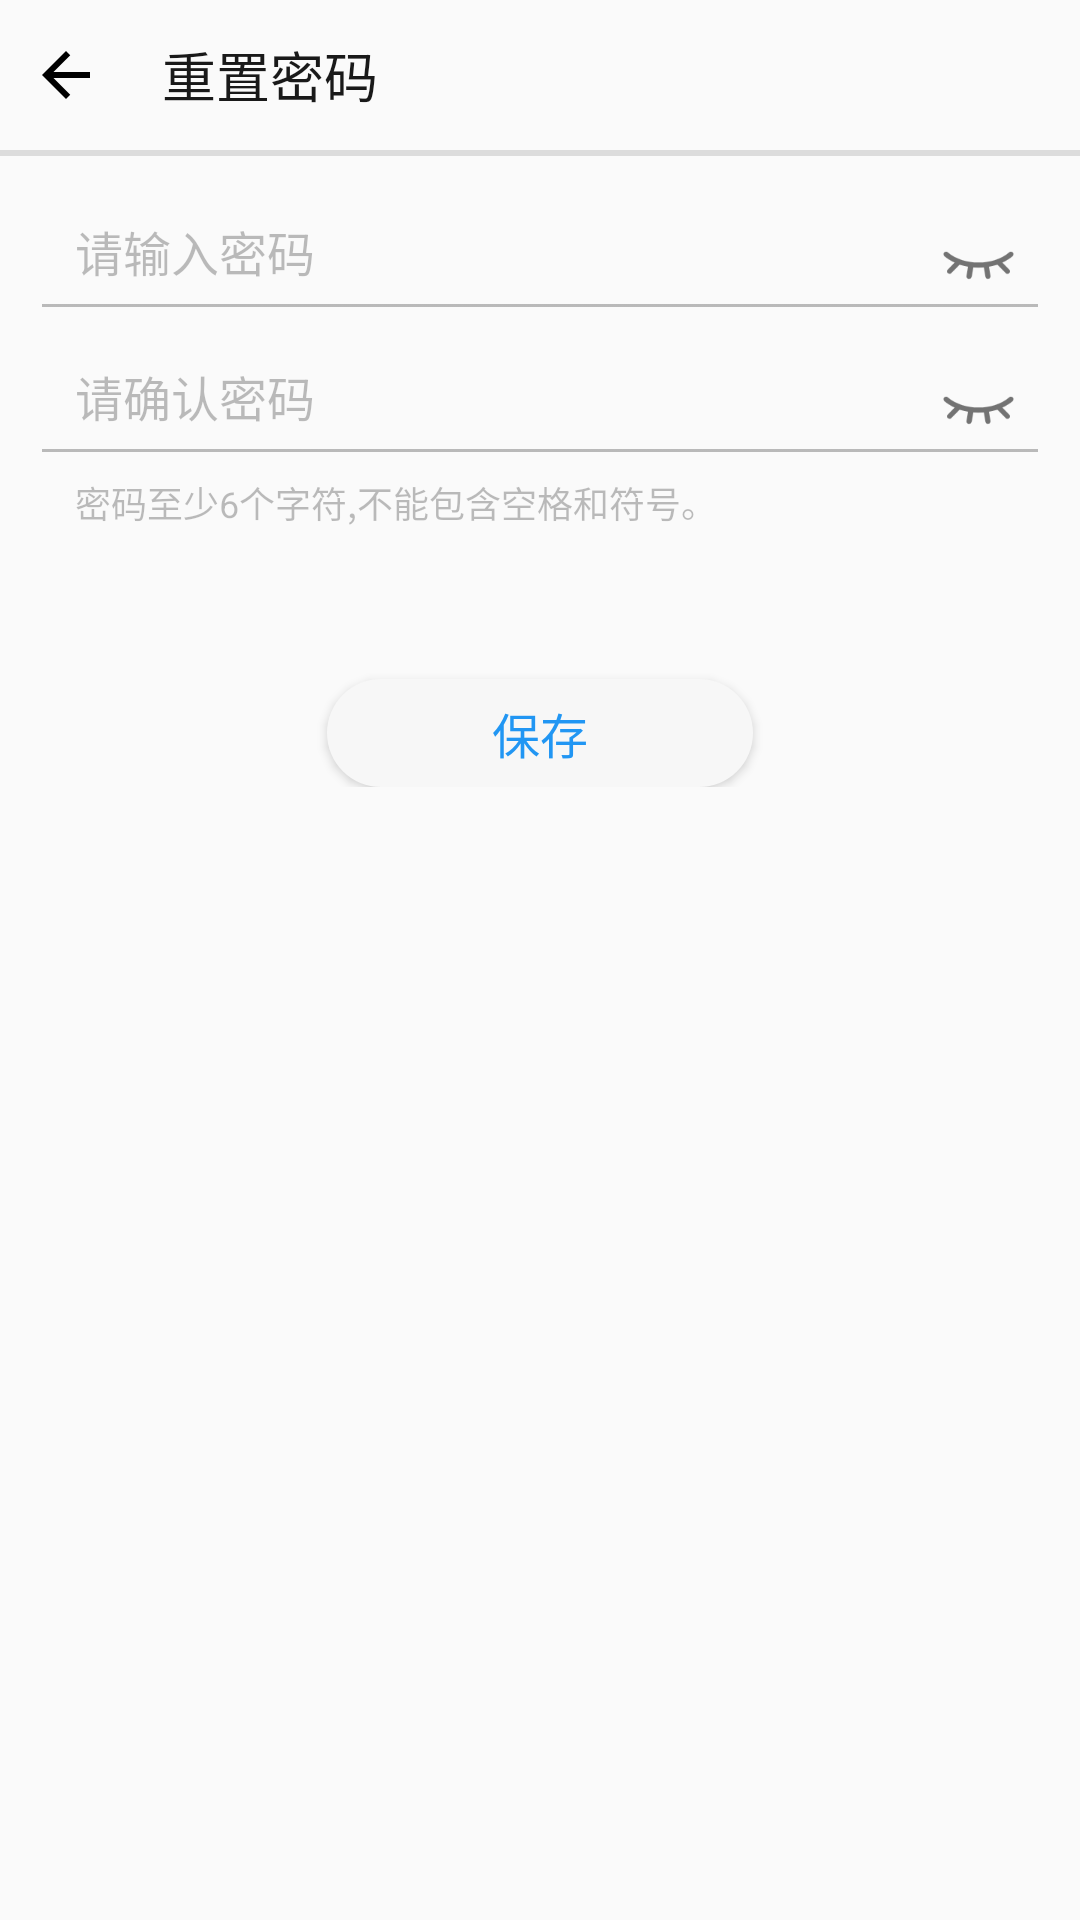

Layout XML and referenced resources for this Android screen:
<!-- AndroidManifest.xml: application theme Theme.AppCompat.Light.NoActionBar -->
<!-- res/layout/activity_reset_pwd.xml -->
<?xml version="1.0" encoding="utf-8"?>

<LinearLayout xmlns:android="http://schemas.android.com/apk/res/android"
    xmlns:app="http://schemas.android.com/apk/res-auto"
    xmlns:tools="http://schemas.android.com/tools"
    android:layout_width="match_parent"
    android:layout_height="match_parent"
    android:orientation="vertical"
    tools:context=".mainView.forgetPwd.ResetPwd">

    <LinearLayout
        android:layout_width="match_parent"
        android:layout_height="50dp"
        android:gravity="center_vertical">

        <ImageView
            android:id="@+id/resetPwd_finishThisActivity"
            android:layout_width="wrap_content"
            android:layout_height="wrap_content"
            android:layout_marginStart="10dp"
            android:src="@drawable/ic_arrow_left" />

        <TextView
            android:layout_width="wrap_content"
            android:layout_height="wrap_content"
            android:layout_marginStart="20dp"
            android:text="@string/resetPwd"
            android:textColor="#e6000000"
            android:textSize="18sp" />

    </LinearLayout>

    <View
        android:layout_width="match_parent"
        android:layout_height="2dp"
        android:background="#DCDCDC" />


    <LinearLayout
        android:layout_width="match_parent"
        android:layout_height="wrap_content"
        android:orientation="vertical"
        android:padding="10dp">

        <com.google.android.material.textfield.TextInputLayout
            android:layout_width="match_parent"
            android:layout_height="wrap_content"
            app:hintEnabled="false"
            app:passwordToggleDrawable="@drawable/selector_show_pwd"
            app:passwordToggleEnabled="true">

            <EditText
                android:id="@+id/et_newPwd"
                android:layout_width="match_parent"
                android:layout_height="wrap_content"
                android:hint="@string/login_hint_pwd"
                android:inputType="textPassword"
                android:singleLine="true"
                android:theme="@style/myEditText" />

        </com.google.android.material.textfield.TextInputLayout>

        <com.google.android.material.textfield.TextInputLayout
            android:layout_width="match_parent"
            android:layout_height="wrap_content"
            app:hintEnabled="false"
            app:passwordToggleDrawable="@drawable/selector_show_pwd"
            app:passwordToggleEnabled="true">

            <EditText
                android:id="@+id/et_confirmNewPwd"
                android:layout_width="match_parent"
                android:layout_height="wrap_content"
                android:hint="@string/resetPwd_confirmPwd"
                android:inputType="textPassword"
                android:singleLine="true"
                android:theme="@style/myEditText" />

        </com.google.android.material.textfield.TextInputLayout>

        <TextView
            android:layout_width="wrap_content"
            android:layout_height="wrap_content"
            android:layout_marginStart="15dp"
            android:text="@string/resetPwd_checkPwd"
            android:textColor="#42000000"
            android:textSize="12sp" />


        <Button
            android:id="@+id/bt_resetPwd"
            android:layout_width="142dp"
            android:layout_height="36dp"
            android:layout_gravity="center"
            android:layout_marginTop="50dp"
            android:background="@drawable/bt_login"
            android:text="@string/resetPwd_OK"
            android:textColor="#2196f3"
            android:textSize="16sp" />

    </LinearLayout>


</LinearLayout>
<!-- resources referenced by this layout -->
<resources>
  <!-- drawable bt_login (drawable) -->
  <?xml version="1.0" encoding="utf-8"?>
  
  <selector xmlns:android="http://schemas.android.com/apk/res/android">
      <item android:width="142dp" android:height="36dp">
          <shape android:shape="rectangle">
              <corners android:radius="100dp" />
              <solid android:color="#f7f7f7" />
          </shape>
      </item>
  </selector>
  <!-- drawable ic_arrow_left (drawable) -->
  <vector xmlns:android="http://schemas.android.com/apk/res/android"
          android:width="24dp"
          android:height="24dp"
          android:viewportWidth="24.0"
          android:viewportHeight="24.0">
      <path
          android:fillColor="#FF000000"
          android:pathData="M20,11H7.83l5.59,-5.59L12,4l-8,8 8,8 1.41,-1.41L7.83,13H20v-2z"/>
  </vector>
  <!-- drawable selector_show_pwd (drawable) -->
  <?xml version="1.0" encoding="utf-8"?>
  
  <selector xmlns:android="http://schemas.android.com/apk/res/android">
      <item android:drawable="@mipmap/pwd_hide" android:state_checked="false" />
      <item android:drawable="@mipmap/pwd_show" android:state_checked="true" />
  </selector>
  <string name="login_hint_pwd">请输入密码</string>
  <string name="resetPwd">重置密码</string>
  <string name="resetPwd_OK">保存</string>
  <string name="resetPwd_checkPwd">密码至少6个字符,不能包含空格和符号。</string>
  <string name="resetPwd_confirmPwd">请确认密码</string>
  <style name="myEditText">
          <item name="android:textSize">16sp</item>
          <item name="android:layout_marginTop">3dp</item>
          <item name="android:textColorHint">#42000000</item>
          <item name="android:paddingStart" tools:targetApi="jelly_bean_mr1">15dp</item>
          <item name="android:paddingBottom">15dp</item>
          <item name="colorControlNormal">#42000000</item>
          <item name="colorControlActivated">#4169E1</item>
      </style>
</resources>
